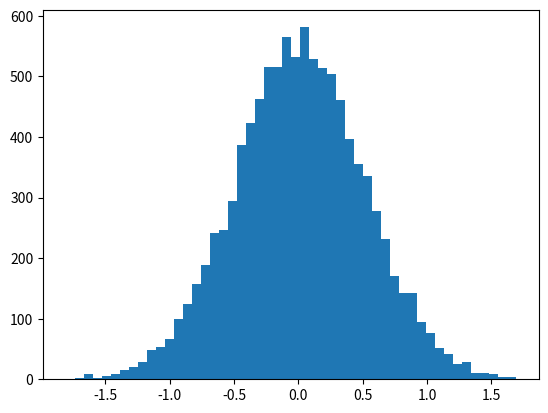

This figure's Python source:
import numpy as np
import matplotlib.pyplot as plt
import scipy.stats as sp

#Percentiles
vals = np.random.normal(0, 0.5, 10000)
plt.hist(vals, 50)
# plt.show()

print("50th Percentile: " , np.percentile(vals, 50))
print("Median: ", np.median(vals))
print("20th Percentile: " , np.percentile(vals, 20))
print("99th Percentile: " , np.percentile(vals, 99))


#Moments
np.var(vals)
np.mean(vals)

skew = sp.skew(vals)
kurtosis = sp.kurtosis(vals)
print("skew = " , skew)
print("kurtosis = " , kurtosis)



